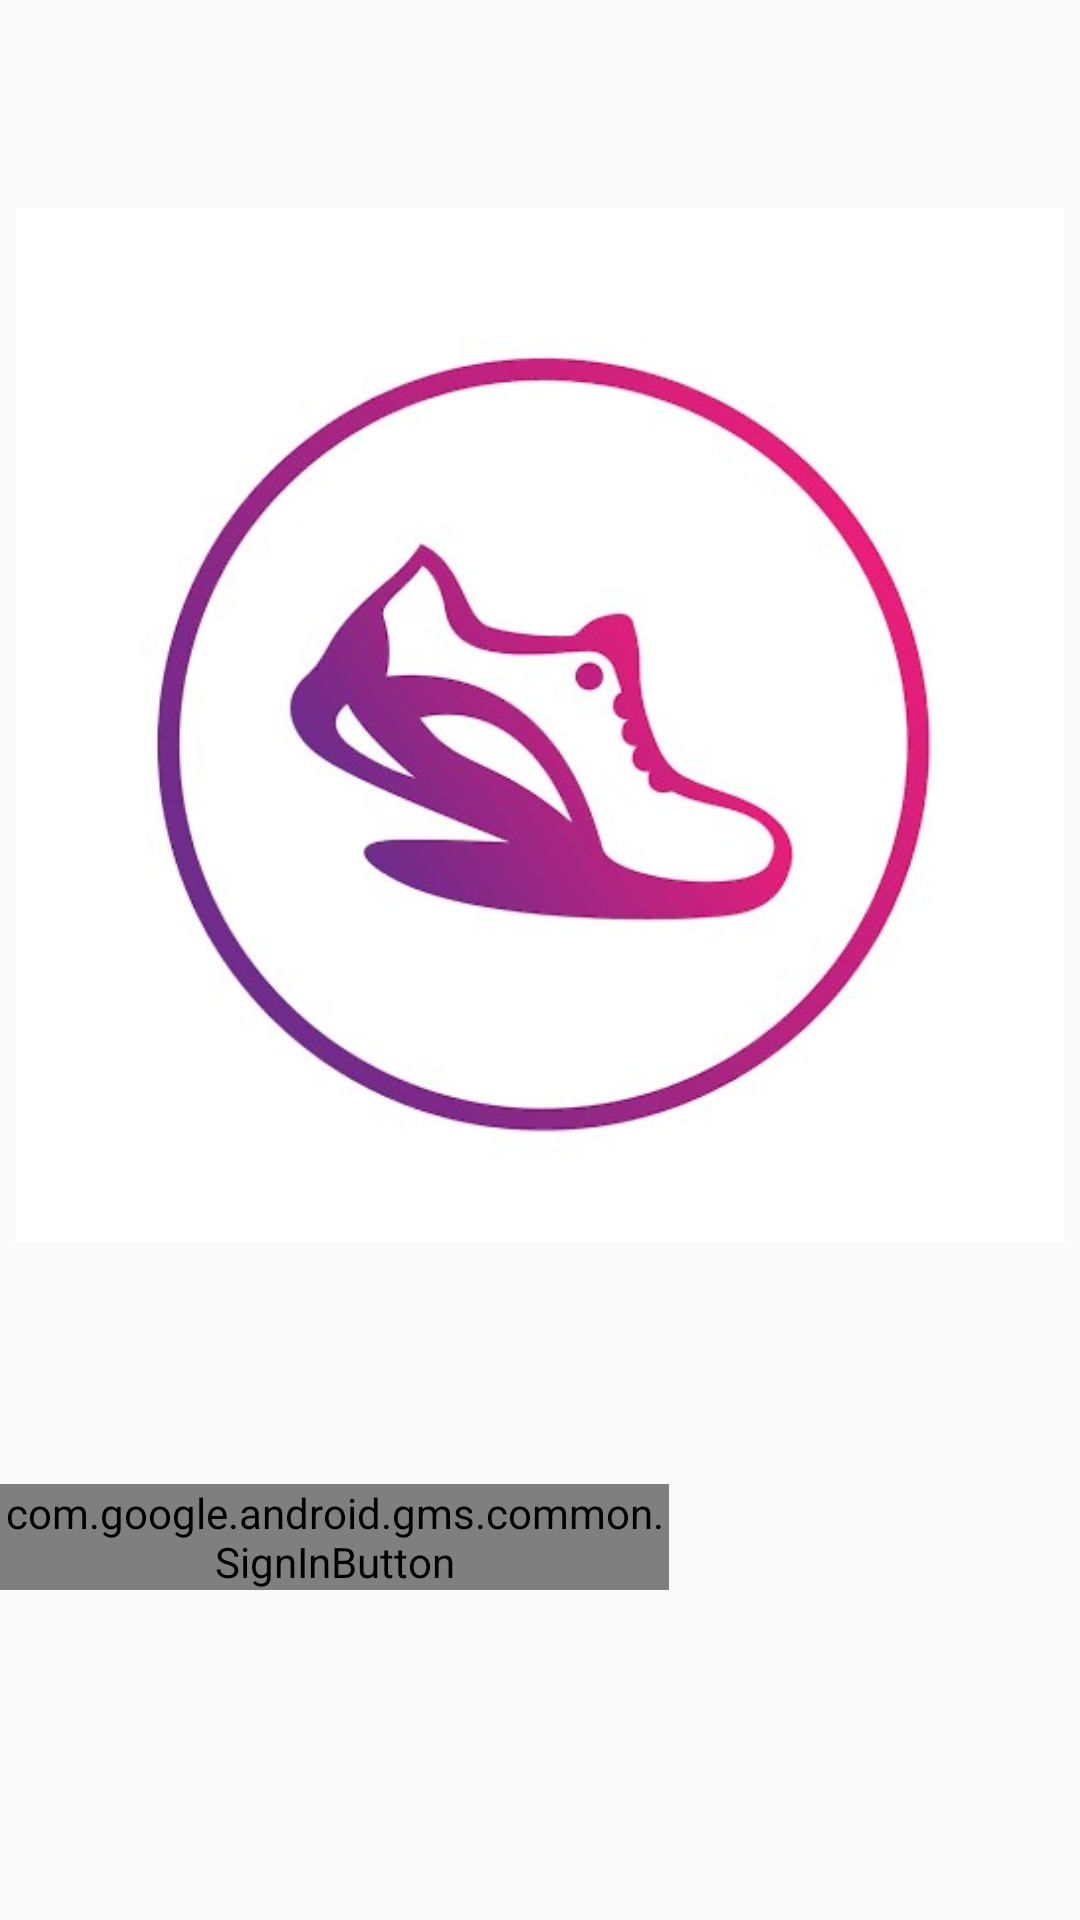

The Android layout XML behind this screen, and the referenced resources:
<!-- AndroidManifest.xml: application theme AppTheme -->
<!-- res/layout/activity_login__screen.xml -->
<?xml version="1.0" encoding="utf-8"?>
<RelativeLayout xmlns:android="http://schemas.android.com/apk/res/android"
    xmlns:app="http://schemas.android.com/apk/res-auto"
    xmlns:tools="http://schemas.android.com/tools"
    android:layout_width="match_parent"
    android:layout_height="match_parent"
    tools:context=".Login_Screen">

    <com.google.android.gms.common.SignInButton
        android:id="@+id/sign_in_button"
        android:layout_width="wrap_content"
        android:layout_height="wrap_content"
        android:layout_alignParentEnd="true"
        android:layout_alignParentRight="true"
        android:layout_alignParentBottom="true"
        android:layout_centerHorizontal="true"
        android:layout_marginEnd="137dp"
        android:layout_marginRight="137dp"
        android:layout_marginBottom="110dp"
        android:background="#AF28CC" />

    <ImageView
        android:id="@+id/imageView2"
        android:layout_width="wrap_content"
        android:layout_height="wrap_content"
        android:layout_alignParentTop="true"
        android:layout_centerHorizontal="true"
        android:layout_marginStart="10dp"
        android:layout_marginLeft="75dp"
        android:layout_marginTop="-7dp"
        android:layout_marginBottom="150dp"
        app:srcCompat="@drawable/images" />
</RelativeLayout>
<!-- resources referenced by this layout -->
<resources>
  <!-- drawable images: jpg bitmap (drawable, 55637 bytes) -->
  <style name="AppTheme" parent="Theme.AppCompat.Light.NoActionBar">
          
          <item name="colorPrimary">@color/colorPrimary</item>
          <item name="colorPrimaryDark">@color/colorPrimaryDark</item>
          <item name="colorAccent">@color/colorAccent</item>
          <item name="android:textColorSecondary">@color/lpurple</item>
      </style>
  <color name="colorPrimary">#008577</color>
  <color name="colorPrimaryDark">#00574B</color>
  <color name="colorAccent">#EA6394</color>
  <color name="lpurple">#755F8A</color>
</resources>
